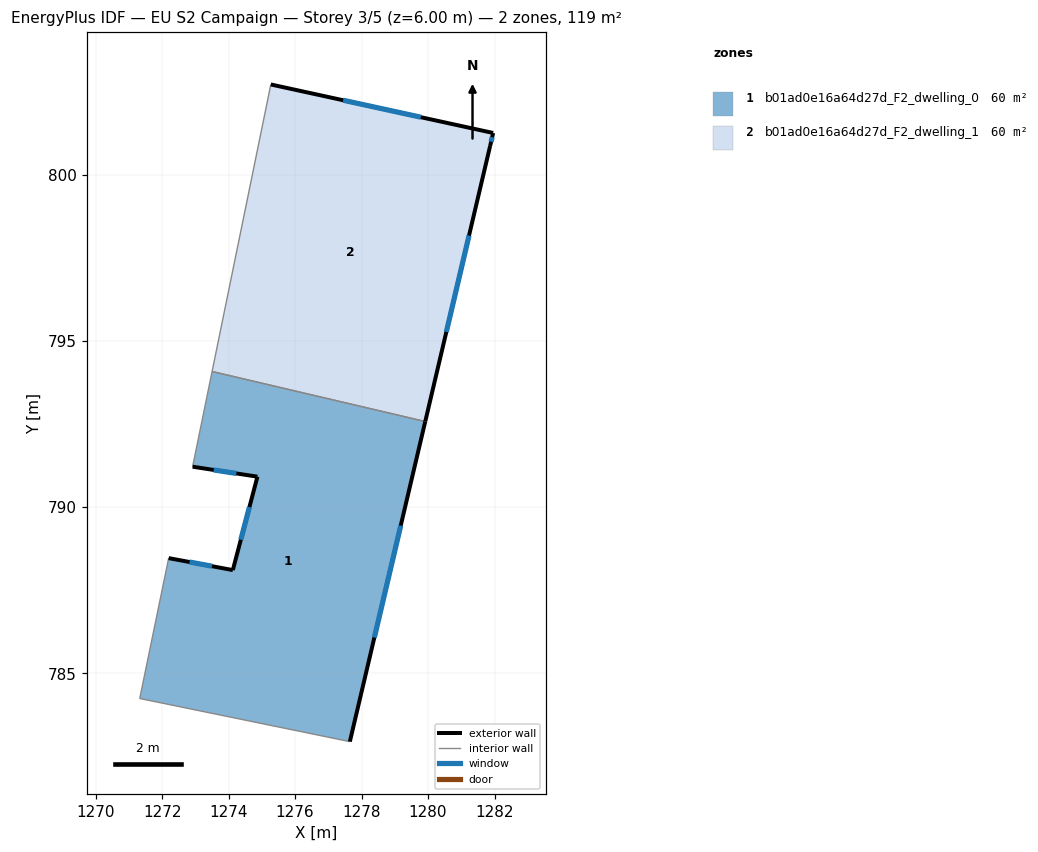
=== STOREY PLAN SPEC (per zone: floor XY polygon, exterior-wall plan segments, windows/doors) ===
zone 1: b01ad0e16a64d27d_F2_dwelling_0  (59.5 m²)
  floor: (1279.92, 792.58) (1277.65, 782.95) (1271.33, 784.25) (1272.20, 788.47) (1274.13, 788.11) (1274.87, 790.92) (1272.92, 791.22) (1273.50, 794.08)
  exterior wall: (1274.13, 788.11) – (1272.20, 788.47)  [2.0 m]
    window: (1273.50, 788.23) – (1272.83, 788.35)  [0.7 m²]
  exterior wall: (1274.87, 790.92) – (1274.13, 788.11)  [2.9 m]
    window: (1274.63, 790.01) – (1274.37, 789.02)  [1.1 m²]
  exterior wall: (1272.92, 791.22) – (1274.87, 790.92)  [2.0 m]
    window: (1273.55, 791.12) – (1274.23, 791.02)  [0.7 m²]
  exterior wall: (1277.65, 782.95) – (1279.92, 792.58)  [9.9 m]
    window: (1278.39, 786.08) – (1279.18, 789.45)  [3.6 m²]
  interior walls: 4
zone 2: b01ad0e16a64d27d_F2_dwelling_1  (59.5 m²)
  floor: (1281.96, 801.26) (1281.87, 800.87) (1279.92, 792.58) (1273.50, 794.08) (1275.27, 802.72)
  exterior wall: (1281.96, 801.26) – (1275.27, 802.72)  [6.8 m]
    window: (1279.78, 801.73) – (1277.45, 802.24)  [2.5 m²]
  exterior wall: (1281.87, 800.87) – (1281.96, 801.26)  [0.4 m]
    window: (1281.90, 800.99) – (1281.93, 801.13)  [0.1 m²]
  exterior wall: (1279.92, 792.58) – (1281.87, 800.87)  [8.5 m]
    window: (1280.55, 795.27) – (1281.23, 798.17)  [3.1 m²]
  interior walls: 2

=== DERIVED (storey summary) ===
Building: EU S2 Campaign
Storey: 3 of 5  (floor level z = 6.00 m)
Storey gross floor area: 119.1 m²
Zones on this storey: 2
  - b01ad0e16a64d27d_F2_dwelling_0: floor 59.5 m²; exterior wall 16.7 m (50.2 m²); 4 window(s) 6.1 m²; WWR 12.2%
  - b01ad0e16a64d27d_F2_dwelling_1: floor 59.5 m²; exterior wall 15.8 m (47.3 m²); 3 window(s) 5.8 m²; WWR 12.2%
Zone adjacency (shared interzone walls):
  - b01ad0e16a64d27d_F2_dwelling_0 ↔ b01ad0e16a64d27d_F2_dwelling_1